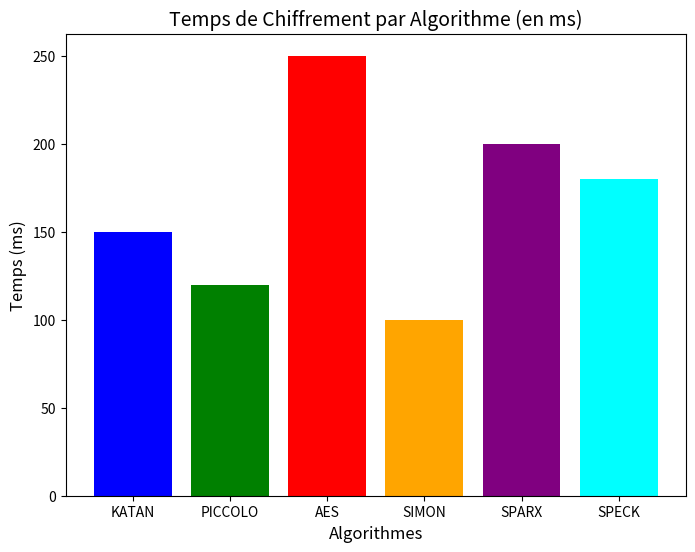
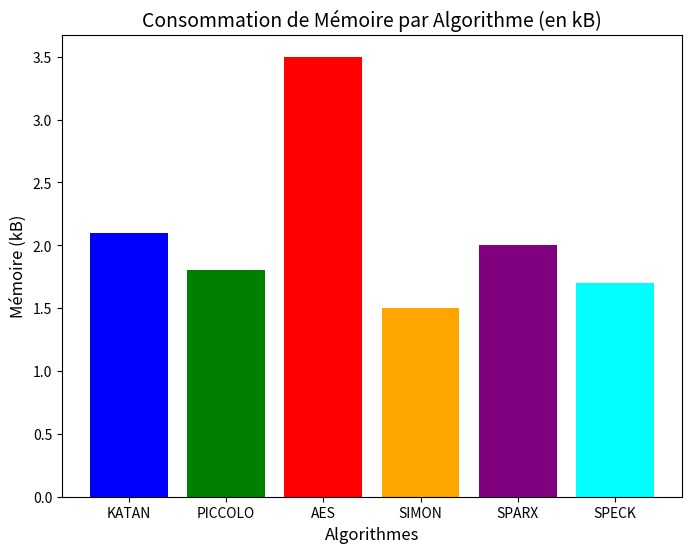
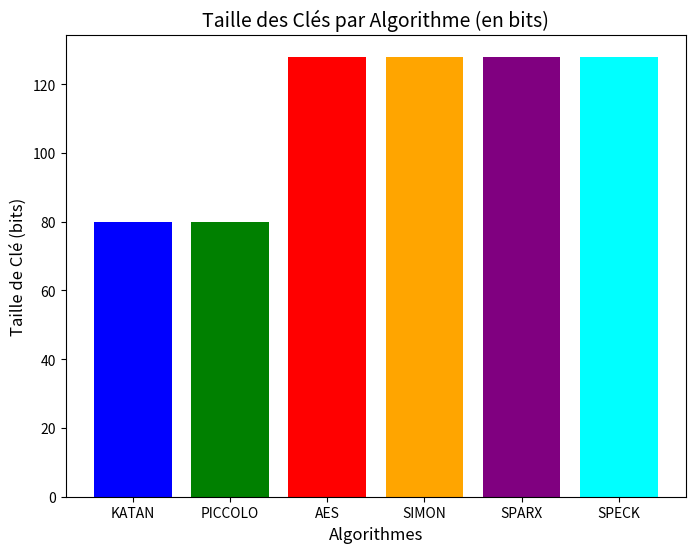

Here is the Python script that generated these plots, in order:
import matplotlib.pyplot as plt

# Données d'exemple pour chaque métrique (à ajuster selon les benchmarks réels)
algorithms = ['KATAN', 'PICCOLO', 'AES', 'SIMON', 'SPARX', 'SPECK']

# Temps de chiffrement en millisecondes (ms) - données d'exemple
encryption_times = [150, 120, 250, 100, 200, 180]  

# Consommation de mémoire en kilooctets (kB) - données d'exemple
memory_usage = [2.1, 1.8, 3.5, 1.5, 2.0, 1.7]  

# Tailles des clés en bits (à adapter si besoin) - données d'exemple
key_sizes = [80, 80, 128, 128, 128, 128]

# Fonction pour afficher un graphique en barres
def plot_bar_chart(values, title, ylabel, xlabel='Algorithmes', color_list=None):
    plt.figure(figsize=(8, 6))
    plt.bar(algorithms, values, color=color_list if color_list else ['blue', 'green', 'red', 'orange', 'purple', 'cyan'])
    plt.title(title, fontsize=14)
    plt.xlabel(xlabel, fontsize=12)
    plt.ylabel(ylabel, fontsize=12)
    plt.show()

# Affichage des graphiques

# 1. Temps de chiffrement
plot_bar_chart(encryption_times, 'Temps de Chiffrement par Algorithme (en ms)', 'Temps (ms)')

# 2. Consommation de mémoire
plot_bar_chart(memory_usage, 'Consommation de Mémoire par Algorithme (en kB)', 'Mémoire (kB)')

# 3. Taille des clés
plot_bar_chart(key_sizes, 'Taille des Clés par Algorithme (en bits)', 'Taille de Clé (bits)')
